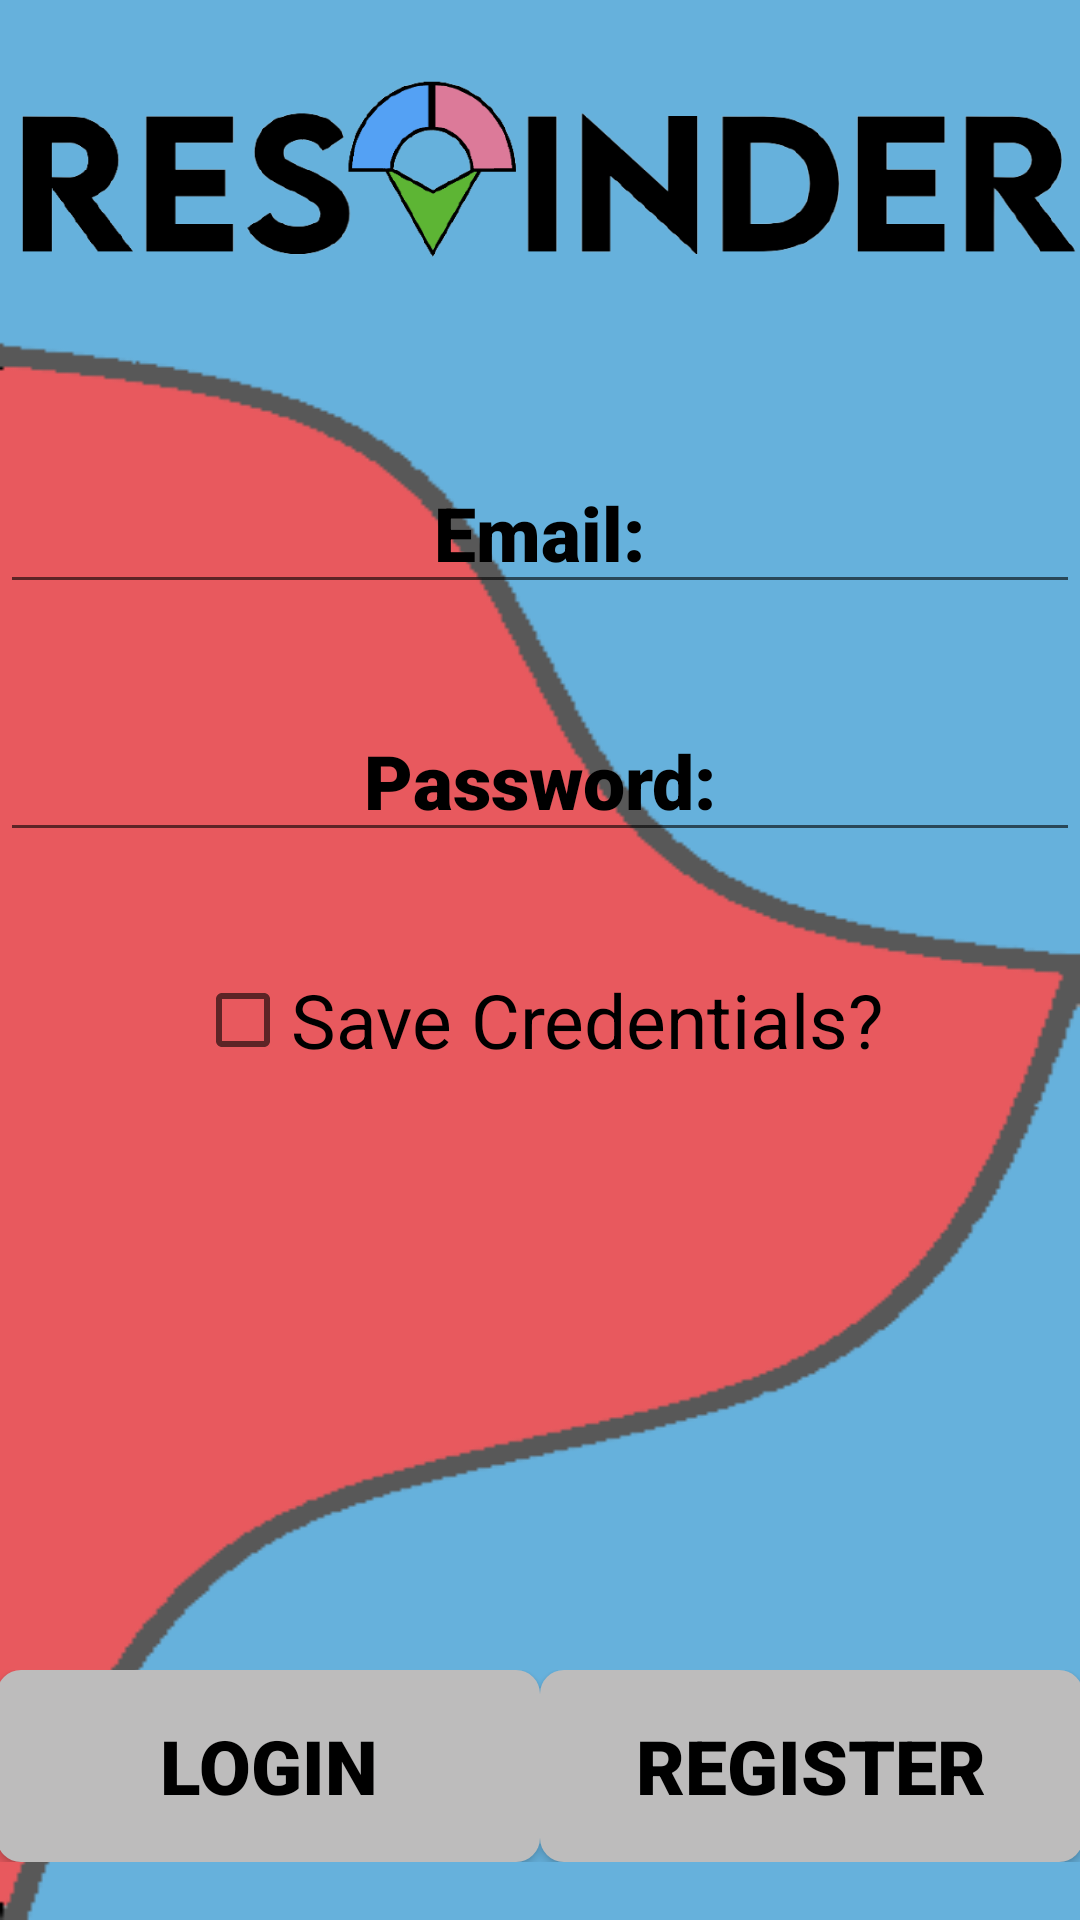

This screen was rendered from an Android layout file. Write that file and the resources it references.
<!-- AndroidManifest.xml: application theme Theme.ResTinder -->
<!-- res/layout/activity_main.xml -->
<?xml version="1.0" encoding="utf-8"?>
<LinearLayout
    xmlns:android="http://schemas.android.com/apk/res/android"
    xmlns:app="http://schemas.android.com/apk/res-auto"
    xmlns:tools="http://schemas.android.com/tools"
    android:layout_width="match_parent"
    android:layout_height="match_parent"
    android:background="@drawable/login"
    android:orientation="vertical"
    android:weightSum="10"
    tools:context=".MainActivity">

    <LinearLayout
        android:layout_width="match_parent"
        android:layout_height="0dp"
        android:layout_weight="8.70"
        android:orientation="vertical">

        <Space
            android:layout_width="wrap_content"
            android:layout_height="wrap_content"
            android:layout_weight="0.50" />

        <TextView
            android:id="@+id/textView"
            android:layout_width="match_parent"
            android:layout_height="60dp"
            android:background="@drawable/marca_nobg"/>

        <LinearLayout
            android:layout_width="match_parent"
            android:layout_height="0dp"
            android:layout_weight="8.70"
            android:weightSum="10"
            android:orientation="vertical"
            app:layout_constraintBottom_toBottomOf="@id/textView">

            <Space
                android:layout_width="wrap_content"
                android:layout_height="wrap_content"
                android:layout_weight="2" />

            <EditText
                android:id="@+id/emailFieldID"
                android:layout_width="match_parent"
                android:layout_height="wrap_content"
                android:layout_gravity="center"
                android:fontFamily="sans-serif-black"
                android:hint="Email:"
                android:textAlignment="center"
                android:textColorHint="@color/black"
                android:textColor="@color/black"
                android:textSize="25dp"
                app:layout_constraintBottom_toBottomOf="@id/textView"/>

            <Space
                android:layout_width="wrap_content"
                android:layout_height="wrap_content"
                android:layout_weight="1" />

            <EditText
                android:id="@+id/passwordFieldID"
                android:layout_width="match_parent"
                android:layout_height="wrap_content"
                android:layout_gravity="center"
                android:fontFamily="sans-serif-black"
                android:hint="Password:"
                android:inputType="textPassword"
                android:textAlignment="center"
                android:textColorHint="@color/black"
                android:textColor="@color/black"
                android:textSize="25dp"/>

            <Space
                android:layout_width="wrap_content"
                android:layout_height="wrap_content"
                android:layout_weight="1" />

            <CheckBox
                android:id="@+id/saveLoginBox"
                android:layout_width="wrap_content"
                android:layout_height="wrap_content"
                android:layout_gravity="center"
                android:text="Save Credentials?"
                android:textSize="25dp"
                android:textColor="@color/black"/>

        </LinearLayout>

    </LinearLayout>

    <LinearLayout
        android:layout_width="match_parent"
        android:layout_height="0dp"
        android:orientation="horizontal"
        android:gravity="center|bottom"
        android:layout_weight="1.00"
        app:layout_constraintBottom_toBottomOf="parent">

        <Space
            android:layout_width="wrap_content"
            android:layout_height="wrap_content"
            android:layout_weight="1" />

        <Button
            android:layout_width="181dp"
            android:layout_height="match_parent"
            android:text="Login"
            android:fontFamily="sans-serif-black"
            android:textColor="@color/black"
            android:textSize="25dp"
            android:onClick="userLogin"
            android:textAlignment="center"
            android:background="@drawable/rounded" />

        <Space
            android:layout_width="wrap_content"
            android:layout_height="wrap_content"
            android:layout_weight="1" />

        <Button
            android:layout_width="181dp"
            android:layout_height="match_parent"
            android:background="@drawable/rounded"
            android:fontFamily="sans-serif-black"
            android:text="Register"
            android:textAlignment="center"
            android:textColor="@color/black"
            android:textSize="25dp"
            android:onClick="registerUser"/>

        <Space
            android:layout_width="wrap_content"
            android:layout_height="wrap_content"
            android:layout_weight="1" />
    </LinearLayout>
</LinearLayout>
<!-- resources referenced by this layout -->
<resources>
  <color name="black">#FF000000</color>
  <!-- drawable login: png bitmap (drawable, 6444 bytes) -->
  <!-- drawable marca_nobg: png bitmap (drawable, 42888 bytes) -->
  <!-- drawable rounded (drawable) -->
  <?xml version="1.0" encoding="utf-8"?>
  
  <shape xmlns:android="http://schemas.android.com/apk/res/android"
      android:shape="rectangle">
      <solid android:color="#BDBCBC" />
      <corners android:bottomRightRadius="8dp"
          android:bottomLeftRadius="8dp"
          android:topRightRadius="8dp"
          android:topLeftRadius="8dp"/>
  </shape>
  <style name="Theme.ResTinder" parent="Theme.MaterialComponents.DayNight.DarkActionBar">
          
          <item name="colorPrimary">@color/purple_500</item>
          <item name="colorPrimaryVariant">@color/purple_700</item>
          <item name="colorOnPrimary">@color/white</item>
          
          <item name="colorSecondary">@color/teal_200</item>
          <item name="colorSecondaryVariant">@color/teal_700</item>
          <item name="colorOnSecondary">@color/black</item>
          
          <item name="android:statusBarColor" tools:targetApi="l">?attr/colorSecondary</item>
          
  
      </style>
  <color name="purple_500">#FF6200EE</color>
  <color name="purple_700">#FF3700B3</color>
  <color name="white">#FFFFFFFF</color>
  <color name="teal_200">#FF03DAC5</color>
  <color name="teal_700">#FF018786</color>
</resources>
